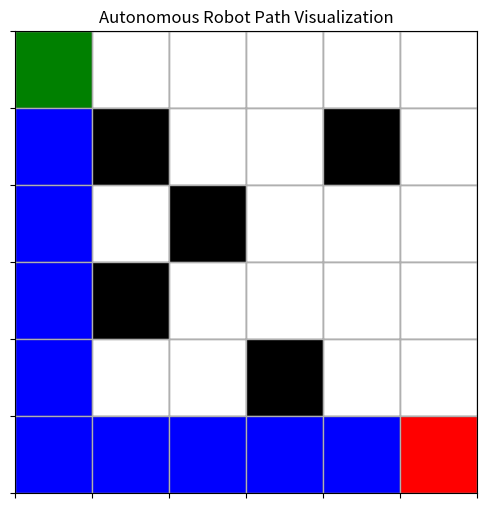

Reproduce this figure in Python.
import matplotlib.pyplot as plt
from collections import deque

# Grid size
ROWS, COLS = 6, 6

# Define obstacles
obstacles = {(1, 1), (2, 2), (3, 1), (4, 3), (1, 4)}

# Start and goal positions
start = (0, 0)
goal = (5, 5)

def is_valid(r, c):
    return 0 <= r < ROWS and 0 <= c < COLS and (r, c) not in obstacles

# Get valid neighbors
def get_neighbors(pos):
    r, c = pos
    directions = [(-1, 0), (1, 0), (0, -1), (0, 1)]
    return [(r+dr, c+dc) for dr, dc in directions if is_valid(r+dr, c+dc)]

# Breadth-First Search (BFS)
def bfs(start, goal):
    queue = deque([start])
    visited = set([start])
    parent = {start: None}

    while queue:
        current = queue.popleft()
        if current == goal:
            break
        for neighbor in get_neighbors(current):
            if neighbor not in visited:
                visited.add(neighbor)
                parent[neighbor] = current
                queue.append(neighbor)

    # Reconstruct path
    path = []
    cur = goal
    while cur:
        path.append(cur)
        cur = parent.get(cur)
    return path[::-1] if path[-1] == start else []

# Compute path
path = bfs(start, goal)

# Visualization
def draw_grid(path):
    fig, ax = plt.subplots(figsize=(6, 6))
    for r in range(ROWS):
        for c in range(COLS):
            color = 'white'
            if (r, c) in obstacles:
                color = 'black'
            elif (r, c) == start:
                color = 'green'
            elif (r, c) == goal:
                color = 'red'
            elif (r, c) in path:
                color = 'blue'
            ax.add_patch(plt.Rectangle((c, ROWS - 1 - r), 1, 1, color=color, ec='gray'))

    ax.set_xlim(0, COLS)
    ax.set_ylim(0, ROWS)
    ax.set_xticks(range(COLS + 1))
    ax.set_yticks(range(ROWS + 1))
    ax.set_xticklabels([])
    ax.set_yticklabels([])
    ax.grid(True)
    ax.set_aspect('equal')
    plt.title("Autonomous Robot Path Visualization")
    plt.show()

# Draw the result
draw_grid(path)
